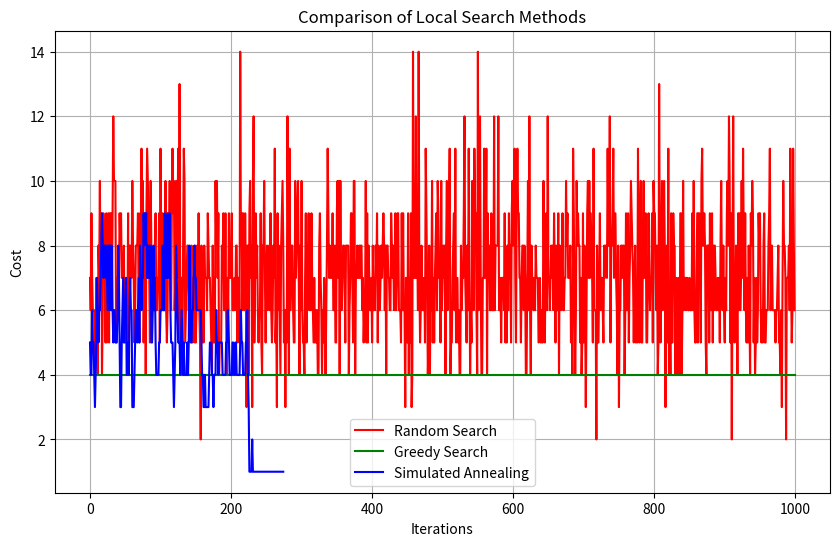

Source code (Python):
"""
In this problem we try to find a solution to the eight queen problem, were we are required to put eight queens in a chess board without making each other attack itself.

A state in this sense is a board with an nth queen, in a position that may or may not be valid. In this sense, we can imagine it being computationally expensive to think about all the possible scenarios, were technically without restrictions we are searching in a space of: 64x63x62x61x60x59x58x57. Therefore an efficient algorithm is extremely necessary.

The cost function represents the amount of restrictions met (two queens attacking each other).

Lastly, we will generate states by representing them with a single list of size n, by index, which relates to the queen and its "column", and a number which represents the "row" where the queen is located.

[1, 2, 3]
- index: column (0-indexed)
- integer: row (0-indexed)

Given this, we will implement the following local search algorithms:
- Random search
- Greedy search
- Simulated annealing search

Which do not operate in the traditional sense of searching by the next state (like putting one queen at a time), but instead at complete states. We can imagine this search over a function, trying to find the maximum or minimum. A last annotation is that these algorithm implementations by nature DO NOT guarantee the absolute minimum (allocating all queens correctly), but it a matter of exploration vs exploitation. They just try to IMPROVE the current state. Another thing to notice is that they are iterative strategies, not recursive.

"""
import random 
import numpy as np
import matplotlib.pyplot as plt

def state(n):
    return random.choices([x for x in range(n)], k=n)

def cost(state, n):
    cost = 0
    # calculate restrictions met by rows (do not count redundant row restrictions)
    row_cost = len(state) - len(set(state))
    # print("Row cost", row_cost)
    cost += row_cost
    for i, row in enumerate(state, start=0):
        # solo verifica las diagonales de cada reina hacia la derecha
        change = 1
        for column in range(i, n-1):
            if state[column+1] in (row+change, row-change):
                cost += 1
            change += 1
    return cost

def random_local_search(n, iterations):
    stored_costs = []
    best_cost = float('inf')
    for _ in range(iterations):
        current_state = state(n)
        current_cost = cost(current_state, n)
        stored_costs.append(current_cost)
        # print(current_cost, current_state)
        if current_cost < best_cost:
            best_cost = current_cost
            best_state = current_state
    print("Done! Best found for random search: cost ->", best_cost, " with state ->", best_state)
    return stored_costs
    
def greedy_local_search(n, iterations):
    stored_costs = []
    best_cost = float('inf')
    best_state = state(n)
    for _ in range(iterations):
        costs_queue = []
        states_queue = []
        for i in range(len(best_state)):
            if best_state[i] > 0:
                substate_low = best_state.copy()
                substate_low[i] -= 1    
                substate_low_cost = cost(substate_low, n)
                
                costs_queue.append(substate_low_cost)  
                states_queue.append(substate_low)             

            if best_state[i] < (n-1):
                substate_high = best_state.copy()
                substate_high[i] += 1
                substate_high_cost = cost(substate_high, n)
                
                costs_queue.append(substate_high_cost)  
                states_queue.append(substate_high)
        
        index = costs_queue.index(min(costs_queue))
        iteration_cost = costs_queue[index]
        stored_costs.append(iteration_cost)
        if iteration_cost < best_cost:
            best_cost = iteration_cost
            best_state= states_queue[index]         
                    
    print("Done! Best found for greedy search: cost ->", best_cost, " with state ->", best_state)
    return stored_costs

def simulated_annealing(n, iterations, temperature, cooling):
    best_cost = float('inf')
    best_state = state(n)
    stored_costs = []
    
    current_state = best_state
    current_cost = cost(current_state, n)
    
    for _ in range(iterations):
        random_index = random.randint(0, n-1)
        random_choice = random.choice([-1, 1])
        if current_state[random_index] + random_choice < 0 or current_state[random_index] + random_choice >= n:
            continue
        new_state = current_state.copy()
        new_state[random_index] += random_choice
        
        new_cost = cost(new_state, n)
        acceptance = np.exp((current_cost - new_cost) / temperature)


        if random.uniform(0, 1) <= acceptance:
            current_cost = new_cost
            current_state = new_state
            stored_costs.append(current_cost)
            
            if current_cost < best_cost:
                best_cost = current_cost
                best_state = current_state.copy()
        
        temperature *= cooling        
                
    print("Done! Best found for simulated annealing search: cost ->", best_cost, " with state ->", best_state)
    return stored_costs
    
def plotting(random_results, greedy_results, annealing_results, n):
    iterations = [x for x in range(n)]
    annealing_iterations = [x for x in range(len(annealing_results))]
    plt.figure(figsize=(10, 6))
    plt.plot(iterations, random_results, 'r-', label='Random Search')
    plt.plot(iterations, greedy_results, 'g-', label='Greedy Search')
    plt.plot(annealing_iterations, annealing_results, 'b-', label='Simulated Annealing')
    
    plt.legend()
    plt.xlabel('Iterations')
    plt.ylabel('Cost')
    plt.title('Comparison of Local Search Methods')
    plt.grid(True)
    plt.show()

def main():
    queens = 8
    iterations = 1000
    temperature = 10
    cooling = 0.99
    random_costs = random_local_search(n=queens, iterations=iterations)
    greedy_costs = greedy_local_search(n=queens, iterations=iterations)
    annealing_costs = simulated_annealing(queens, iterations, temperature, cooling)
    plotting(random_costs, greedy_costs, annealing_costs, iterations)
    return

if __name__ == "__main__":
    main()